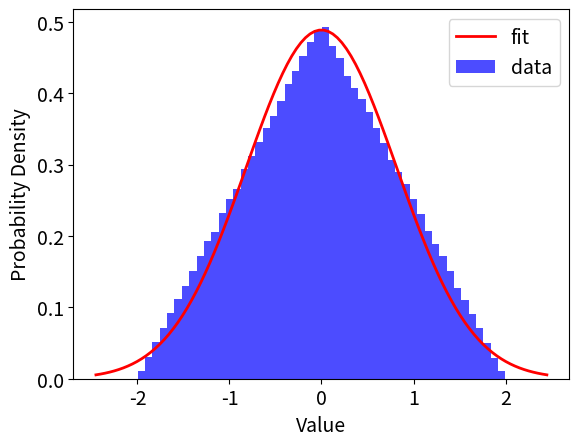

Reproduce this figure in Python.
# -*- coding: utf-8 -*-
"""
Created on Mon Mar 25 22:12:59 2024

[redacted]
"""

import numpy as np
import matplotlib.pyplot as plt
from scipy.stats import norm

# Parameters
num_samples = 1000000
num_uniform_distributions = 2  # Number of uniform distributions to sum
uniform_range = (-1, 1)  # Range of the uniform distributions

# Generate uniform distributions and sum them
uniform_samples = np.random.uniform(low=uniform_range[0], high=uniform_range[1], size=(num_samples, num_uniform_distributions))
gaussian_approximation = np.sum(uniform_samples, axis=1)

# gaussian fit on histogram
mu, std = norm.fit(gaussian_approximation)
x = np.linspace(mu - 3*std, mu + 3*std, 100)
p = norm.pdf(x, mu, std)

# Plot the Gaussian fit and the sum
plt.figure(1)
plt.clf()
plt.plot(x, p, linewidth=2, color="red", label="fit")
plt.hist(gaussian_approximation, bins=50, color='blue', alpha=0.7, density=True, label="data")
plt.xlabel('Value', size=14)
plt.ylabel('Probability Density', size=14)
plt.xticks(size=14)
plt.yticks(size=14)
plt.legend(fontsize=14)



# Plot the histogram of the Gaussian approximation
